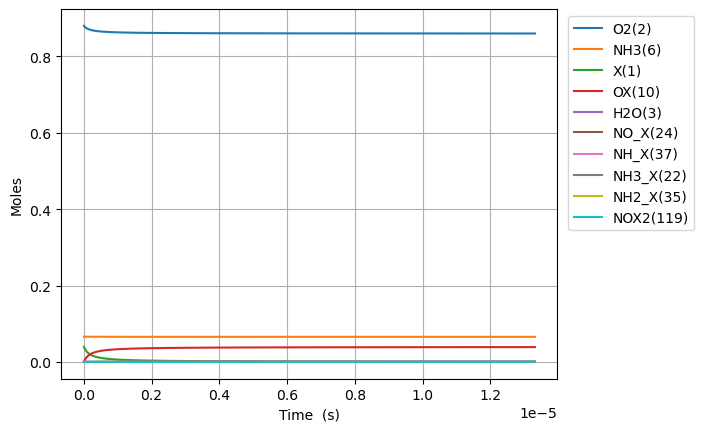

Values plotted in this chart, from the file beside it:
Time (s), Volume (m^3), He, Ar, Ne, X(1), O2(2), H2O(3), N2(4), NO(5), NH3(6), N2O(7), OX(10), NH3_X(22), O2_ads(71), NH2_X(35), HX(9), HOX(13), H2OX(14), NH_X(37), NHO_X(51), NO_X(24), NOX2(119), NO2_X(25)
0.0, 0.05596, 0.054, 0.0, 0.0, 0.0397, 0.88, 0.0, 0.0, 0.0, 0.066, 0.0, 0.0, 0.0, 0.0, 0.0, 0.0, 0.0, 0.0, 0.0, 0.0, 0.0, 0.0, 0.0
1.0379829611637957e-23, 0.05596, 0.054, 0.0, 0.0, 0.0397, 0.88, -7.733794811817775e-74, 0.0, 2.207996393110936e-98, 0.066, 0.0, 2.3444585047045723e-18, 4.923529728454995e-20, 2.679014630700392e-63, 2.33473921209118e-20, 2.33473921209118e-20, 6.148872366581964e-48, 7.207396194460697e-78, 6.773946589911532e-38, 8.97113885000109e-70, 5.98181690545089e-71, 5.8768414774629975e-83, -1.9818693701454094e-102
2.906352291258628e-23, 0.05596, 0.054, 0.0, 0.0, 0.0397, 0.88, 7.641484332116806e-73, 0.0, 1.2716928814510782e-96, 0.066, 0.0, 6.564483813172802e-18, 1.378588323967397e-19, 4.048527009334304e-62, 6.537269793855306e-20, 6.537269793855306e-20, 9.292176039248144e-47, 4.744010326141008e-77, 4.091463740306898e-37, 2.8206696116970048e-68, 1.8807789568389313e-69, 3.3847598191767285e-81, 1.0270421298619362e-100
6.643090951448292e-23, 0.05596, 0.054, 0.0, 0.0, 0.0397, 0.88, 4.214621245848806e-71, 0.0, 5.702804645069804e-95, 0.066, 0.0, 1.5004534430109263e-17, 3.1510590262111866e-19, 4.355220618662621e-61, 1.4942330957383555e-19, 1.4942330957383555e-19, 9.996098964928633e-46, 8.326263232656237e-76, 1.9698636683467592e-36, 6.292758740182002e-67, 4.195914392083546e-68, 1.5178683706338585e-79, 1.0779224943154582e-98
1.4116568271827621e-22, 0.05596, 0.054, 0.0, 0.0, 0.0397, 0.88, 1.6587291820504297e-69, 0.0, 2.1455376376634276e-93, 0.066, 0.0, 3.188463566398217e-17, 6.696000430698742e-19, 4.003198087565432e-60, 3.1752453284440037e-19, 3.1752453284440037e-19, 9.18813712552259e-45, 1.4700508184936852e-74, 8.602912169192617e-36, 1.178564068726316e-65, 7.858483285577932e-67, 5.710600171085885e-78, 8.606067483632812e-97
2.9063522912586277e-22, 0.05596, 0.054, 0.0, 0.0, 0.0397, 0.88, 5.860664305051729e-68, 0.0, 7.429315650052065e-92, 0.066, 0.0, 6.564483813172791e-17, 1.3785883239673759e-18, 3.4248202457679413e-59, 6.537269793855295e-19, 6.537269793855295e-19, 7.860644754248016e-44, 2.525802576601855e-73, 3.5915464819755455e-35, 2.0356763405041544e-64, 1.3573575608977434e-65, 1.977399532714505e-76, 6.130213592304814e-95
5.89574321941036e-22, 0.05596, 0.054, 0.0, 0.0, 0.0397, 0.88, 1.968938178958793e-66, 0.0, 2.471780112459579e-90, 0.066, 0.0, 1.331652430672192e-16, 2.7965648857623425e-18, 2.8317076087358752e-58, 1.326131872467785e-18, 1.3261318724677854e-18, 6.499333092407291e-43, 4.3643955830632896e-72, 1.4672639271649563e-34, 3.3823066857404295e-63, 2.2552698884010446e-64, 6.578932797284412e-75, 4.1356677497535895e-93
1.1874525075713822e-21, 0.05596, 0.054, 0.0, 0.0, 0.0397, 0.88, 6.454452484763006e-65, 0.0, 8.064195676392259e-89, 0.066, 0.0, 2.682060529382007e-16, 5.632518009352129e-18, 2.3026975996146477e-57, 2.670941658632287e-18, 2.6709416586322882e-18, 5.2851497319418275e-42, 7.82888385058335e-71, 5.930915388934745e-34, 5.514013547488312e-62, 3.676659118725264e-63, 2.146380300875659e-73, 2.716964924359113e-91
2.3832088788320746e-21, 0.05596, 0.054, 0.0, 0.0, 0.0397, 0.88, 2.0903822967585483e-63, 0.0, 2.605542838534276e-87, 0.066, 0.0, 5.382876726801598e-16, 1.1304424256531106e-17, 1.8572090350385672e-56, 5.36056123096125e-18, 5.3605612309612556e-18, 4.262664725521784e-41, 1.5082273547454821e-69, 2.3847949927897483e-33, 8.905146606584014e-61, 5.937814297279502e-62, 6.934957986168637e-72, 1.76165894274937e-89
4.77472162135346e-21, 0.05596, 0.054, 0.0, 0.0, 0.0397, 0.88, 6.7294303117095815e-62, 0.0, 8.377963132751656e-86, 0.066, 0.0, 1.078450912164063e-15, 2.2648236750886695e-17, 1.4918112963029467e-55, 1.073980037561902e-17, 1.0739800375619039e-17, 3.4240041196054626e-40, 3.2190482374425354e-68, 9.56409454681814e-33, 1.4314763081145061e-59, 9.544863061328469e-61, 2.229893189895437e-70, 1.134815885192038e-87
9.55774710639623e-21, 0.05596, 0.054, 0.0, 0.0, 0.0397, 0.88, 2.1598728803687705e-60, 0.0, 2.687402483544998e-84, 0.066, 0.0, 2.158777391131807e-15, 4.5335861739588396e-17, 1.1958714031852036e-54, 2.1498278664933933e-17, 2.1498278664934007e-17, 2.7447631060171527e-39, 7.719663995001524e-67, 3.830626424035095e-32, 2.295698354137265e-58, 1.5307362269386215e-59, 7.152837029343276e-69, 7.286447665734312e-86
1.9123798076481773e-20, 0.05596, 0.054, 0.0, 0.0, 0.0397, 0.88, 6.9219391796513345e-59, 0.0, 8.610029308557732e-83, 0.066, 0.0, 4.319430349067048e-15, 9.07111117169539e-17, 9.576670169327312e-54, 4.301523524356123e-17, 4.301523524356155e-17, 2.198036581572248e-38, 2.056514648212308e-65, 1.533248859735818e-31, 3.677391972614053e-57, 2.452028206186861e-58, 2.2916603210139975e-67, 4.67090155778499e-84
3.825590001665285e-20, 0.05596, 0.054, 0.0, 0.0, 0.0397, 0.88, 2.216677301189593e-57, 0.0, 2.7568651568718576e-81, 0.066, 0.0, 8.640736264936542e-15, 1.8146161167153317e-16, 7.665217609013907e-53, 8.604914840080578e-17, 8.604914840080703e-17, 1.7593201342431296e-37, 5.918185906546707e-64, 6.134992588587935e-31, 5.8872490724198015e-56, 3.925526816557302e-57, 7.337720055802301e-66, 2.991803203168112e-82
7.652010389699502e-20, 0.05596, 0.054, 0.0, 0.0, 0.0397, 0.88, 7.096019279972503e-56, 0.0, 8.824618665926382e-80, 0.066, 0.0, 1.728334809667157e-14, 3.6296261158008515e-16, 6.133727055847871e-52, 1.7211697471525462e-16, 1.7211697471525952e-16, 1.407812534200623e-36, 1.7877448397449846e-62, 2.4543965225769295e-30, 9.422336913144911e-55, 6.28266884586705e-56, 2.34877577777927e-64, 1.915530568663397e-80
1.5304851165767936e-19, 0.05596, 0.054, 0.0, 0.0, 0.0397, 0.88, 2.2711505419913308e-54, 0.0, 2.824302066631754e-78, 0.066, 0.0, 3.4568571760125785e-14, 7.259646113947623e-16, 4.907602907973132e-51, 3.4425262734399126e-16, 3.4425262734401084e-16, 1.1263926029687729e-35, 5.55102761531975e-61, 9.818385123985755e-30, 1.5077930033092846e-53, 1.0053731118437731e-54, 7.517211184846762e-63, 1.2261877922235652e-78
3.06105327179048e-19, 0.05596, 0.054, 0.0, 0.0, 0.0397, 0.88, 7.268360643708423e-53, 0.0, 9.038445176898738e-77, 0.066, 0.0, 6.913901908697084e-14, 1.4519686110144097e-15, 3.92633084685718e-50, 6.885239326008201e-16, 6.885239326008987e-16, 9.011710960644288e-35, 1.7491667013833234e-59, 3.927513864014721e-29, 2.4126440639400694e-52, 1.6087138574934556e-53, 2.4056881364340036e-61, 7.848392218173656e-77
6.122189582217854e-19, 0.05596, 0.054, 0.0, 0.0, 0.0397, 0.88, 2.3259839354966545e-51, 0.0, 2.892411002426776e-75, 0.066, 0.0, 1.3827991374040756e-13, 2.9039766102148787e-15, 3.141164088697464e-49, 1.3770665431119006e-15, 1.3770665431122148e-15, 7.2095965096677144e-34, 5.553884069596208e-58, 1.571037510654742e-28, 3.8603706078427373e-51, 2.574035652309137e-52, 7.698490621452566e-60, 5.023218723832824e-75
1.22444622030726e-18, 0.05596, 0.054, 0.0, 0.0, 0.0397, 0.88, 7.443321594010113e-50, 0.0, 9.25588869843844e-74, 0.066, 0.0, 2.765617030462673e-13, 5.807992608460511e-15, 2.51297103602765e-48, 2.7541517641237527e-15, 2.7541517641250098e-15, 5.767767792677959e-33, 1.7702988455807047e-56, 6.28421398605175e-28, 6.176704716492584e-50, 4.1185317451809537e-51, 2.4635629689980785e-58, 3.2149325659702577e-73
2.4489007444782095e-18, 0.05596, 0.054, 0.0, 0.0, 0.0397, 0.88, 2.3818901736018896e-48, 0.0, 2.961912022985632e-72, 0.066, 0.0, 5.53125281653932e-13, 1.1616024604330553e-14, 2.010392734936488e-47, 5.508322206106222e-15, 5.5083222061112486e-15, 4.6142496477430697e-32, 5.653897153997896e-55, 2.51369839337701e-27, 9.882815845554775e-49, 6.589710284328303e-50, 7.883473745279819e-57, 2.0575715122048966e-71
4.897809792820108e-18, 0.05596, 0.054, 0.0, 0.0, 0.0397, 0.88, 7.622089509166486e-47, 0.0, 9.478161933281119e-71, 0.066, 0.0, 1.106252438853043e-12, 2.3232088593585736e-14, 1.6083205503634366e-46, 1.1016663089906214e-14, 1.1016663089926325e-14, 3.691412570642949e-31, 1.80751058433954e-53, 1.0054819253180368e-26, 1.581257248248621e-47, 1.05435831855607e-48, 2.5227223202081045e-55, 1.3168395096621944e-69
9.795627889503904e-18, 0.05596, 0.054, 0.0, 0.0, 0.0397, 0.88, 2.4390734878388446e-45, 0.0, 3.0330182834628983e-69, 0.066, 0.0, 2.2125067531863894e-12, 4.6464216562156515e-14, 1.2866589851720681e-45, 2.2033344856846433e-14, 2.203334485692687e-14, 2.953133096632278e-30, 5.781466626605666e-52, 4.021932902574555e-26, 2.5300158443488448e-46, 1.6869767719138028e-47, 8.072723219705712e-54, 8.427612647763769e-68
1.9591264082871496e-17, 0.05596, 0.054, 0.0, 0.0, 0.0397, 0.88, 7.805031983702736e-44, 0.0, 9.705665722725505e-68, 0.066, 0.0, 4.425015381593583e-12, 9.292847245953974e-14, 1.0293282059483776e-44, 4.4066708388087753e-14, 4.406670838840949e-14, 2.3625043319698206e-29, 1.849793907624374e-50, 1.6087742535806715e-25, 4.048025154351541e-45, 2.699164720891334e-46, 2.5832698872795384e-52, 5.393441398830452e-66
3.918253646960669e-17, 0.05596, 0.054, 0.0, 0.0, 0.0397, 0.88, 2.4976027317302473e-42, 0.0, 3.105812183823839e-66, 0.066, 0.0, 8.850032637369967e-12, 1.8585698409527278e-13, 8.234629716547446e-44, 8.813343544001401e-14, 8.813343544130082e-14, 1.889997229259813e-28, 5.9197685574463245e-49, 6.435099617743349e-25, 6.476828587861444e-44, 4.318662233457684e-45, 8.26643921707832e-51, 3.4514990403351285e-64
7.836508124307706e-17, 0.05596, 0.054, 0.0, 0.0, 0.0397, 0.88, 7.992271971300531e-41, 0.0, 9.938584819995726e-65, 0.066, 0.0, 1.7700067144770728e-11, 3.717140067306053e-13, 6.587705397167464e-43, 1.7626688950164073e-13, 1.7626688950678726e-13, 1.5119866839007291e-27, 1.8949535967358728e-47, 2.5740407024362446e-24, 1.0362879607791256e-42, 6.909849466054208e-44, 2.64524259192595e-49, 2.208568439463599e-62
1.5673017079001782e-16, 0.05596, 0.054, 0.0, 0.0, 0.0397, 0.88, 2.557489298484714e-39, 0.0, 3.1803366758136347e-63, 0.066, 0.0, 3.5400136142964226e-11, 7.434280494567364e-13, 5.27016496145777e-42, 3.5253379745599e-13, 3.525337974765702e-13, 1.2095711397022265e-26, 6.068475315068346e-46, 1.0296167197660541e-23, 1.658045269060354e-41, 1.1055722095678444e-42, 8.464657644460534e-48, 1.41298280875492e-60
3.134603498838993e-16, 0.05596, 0.054, 0.0, 0.0, 0.0397, 0.88, 8.18372203381012e-38, 0.0, 1.0177008137777692e-61, 0.066, 0.0, 7.080027407291905e-11, 1.4868561247308625e-12, 4.216132217298817e-41, 7.050676126890636e-13, 7.050676127713361e-13, 9.67627601741518e-26, 1.945112584610701e-44, 4.1184698984374226e-23, 2.652822368142607e-40, 1.7689033027395437e-41, 2.7086139170157233e-46, 9.036681194087486e-59
6.269207080716623e-16, 0.05596, 0.054, 0.0, 0.0, 0.0397, 0.88, 2.618634725853118e-36, 0.0, 3.2565979470944464e-60, 0.066, 0.0, 1.4160054966709987e-10, 2.9737122345665723e-12, 3.3729058581209902e-40, 1.410135240452643e-12, 1.4101352407813467e-12, 7.740551177221743e-25, 6.246370046214182e-43, 1.6473902766816127e-22, 4.244355148328614e-39, 2.8302058434734128e-40, 8.667073839012458e-45, 5.775288776028855e-57
1.2538414244471884e-15, 0.05596, 0.054, 0.0, 0.0, 0.0397, 0.88, 8.378630244536536e-35, 0.0, 1.0420827106072912e-58, 0.066, 0.0, 2.832010997925442e-10, 5.947424291387829e-12, 2.6983246962557638e-39, 2.82027048516899e-12, 2.8202704864807143e-12, 6.191689368356945e-24, 2.0146475184618085e-41, 6.589579448794508e-22, 6.790453885364714e-38, 4.528202921298256e-39, 2.7731494851546028e-43, 3.685748015295258e-55
1.8807621408227143e-15, 0.05596, 0.054, 0.0, 0.0, 0.0397, 0.88, 4.008308412427655e-34, 0.0, 4.890816079356668e-58, 0.066, 0.0, 4.248016488550683e-10, 8.921136185358932e-12, 8.01065142368983e-39, 4.230405719073806e-12, 4.230405721856001e-12, 1.838035365871776e-23, 9.663398670134483e-41, 1.4002887217690959e-21, 2.588770260104437e-37, 1.7263553090449175e-38, 1.3014806265264615e-42, 2.1013010730715703e-54
3.1346035735737665e-15, 0.05596, 0.054, 0.0, 0.0, 0.0397, 0.88, 6.042948991813618e-33, 0.0, 6.818689922071008e-57, 0.066, 0.0, 7.080027427284199e-10, 1.4868559321900597e-11, 3.752357704795309e-38, 7.050676143632986e-12, 7.050676151289719e-12, 8.607920958125966e-23, 1.486635617662416e-39, 3.871407309475266e-21, 2.128565219675322e-36, 1.4195778026620165e-37, 1.8142345990424579e-41, 5.863729255207593e-53
4.2630608630497135e-15, 0.05596, 0.054, 0.0, 0.0, 0.0397, 0.88, 2.2042881236034695e-32, 0.0, 2.337294838838801e-56, 0.066, 0.0, 9.628837237800857e-10, 2.02212396186153e-11, 8.65894609542105e-38, 9.588919490796e-12, 9.588919504385099e-12, 1.986141401345102e-22, 5.482003170239656e-39, 6.893856190353328e-21, 6.207715605160265e-36, 4.1401802619629675e-37, 6.218470610057929e-41, 2.609248188236323e-52
5.3915181525256605e-15, 0.05596, 0.054, 0.0, 0.0, 0.0397, 0.88, 5.910149423557819e-32, 0.0, 6.313119052324585e-56, 0.066, 0.0, 1.2177647011965445e-09, 2.557391935838692e-11, 1.6672276479551705e-37, 1.2127162800971052e-11, 1.2127162822111546e-11, 3.823736803233338e-22, 1.482104493071212e-38, 1.0761449566417546e-20, 1.4203518807377448e-35, 9.473310618028346e-37, 1.6795206089033012e-40, 7.972909528010247e-52
6.5199754420016075e-15, 0.05596, 0.054, 0.0, 0.0, 0.0397, 0.88, 1.357733464524732e-31, 0.0, 1.4109408830740827e-55, 0.066, 0.0, 1.4726456751791487e-09, 3.092659857206684e-11, 2.8346968972069947e-37, 1.4665406076202615e-11, 1.4665406106407254e-11, 6.500572999048158e-22, 3.446839739744348e-38, 1.5427381344433748e-20, 2.80869100907764e-35, 1.8733781414121923e-36, 3.753403446922092e-40, 2.080264607144433e-51
8.7768900209535e-15, 0.05596, 0.054, 0.0, 0.0, 0.0397, 0.88, 4.894908761659249e-31, 0.0, 4.602187538104116e-55, 0.066, 0.0, 1.982407615313455e-09, 4.163195579968433e-11, 6.267544315144652e-37, 1.9741892546961707e-11, 1.974189259868434e-11, 1.4370341141477543e-21, 1.2827320247803929e-37, 2.6579876618508166e-20, 7.85578283531968e-35, 5.2400271788287896e-36, 1.2241762533783287e-39, 9.608464723704428e-51
1.1033804599905395e-14, 0.05596, 0.054, 0.0, 0.0, 0.0397, 0.88, 1.306007443917981e-30, 0.0, 1.1719380018525293e-54, 0.066, 0.0, 2.49216954275468e-09, 5.2337311082653123e-11, 1.1742160722250306e-36, 2.4818378888513424e-11, 2.481837896718834e-11, 2.6918235140377242e-21, 3.5186629022905325e-37, 4.068344891317356e-20, 1.7589047797619253e-34, 1.1732975480040163e-35, 3.117110460197531e-39, 2.970411849507743e-50
1.3290719178857289e-14, 0.05596, 0.054, 0.0, 0.0, 0.0397, 0.88, 3.0173028870381075e-30, 0.0, 2.6081707304099507e-54, 0.066, 0.0, 3.0019314566417717e-09, 6.304266428907252e-11, 1.987249586769353e-36, 2.989486509206488e-11, 2.9894865203386403e-11, 4.5548799854246625e-21, 8.408627852011849e-37, 5.793832750344933e-20, 3.4749914894007746e-34, 2.3181544722467197e-35, 6.936658797922711e-39, 7.834927638705161e-50
1.7804548336761075e-14, 0.05596, 0.054, 0.0, 0.0, 0.0397, 0.88, 1.353427178478986e-29, 0.0, 1.1239515837557817e-53, 0.066, 0.0, 4.021455242989111e-09, 8.445336435525348e-11, 4.725926259371201e-36, 4.0047837077207105e-11, 4.00478372705395e-11, 1.0827271369320634e-20, 4.232032671390248e-36, 1.0207998484461694e-19, 1.1086182700328448e-33, 7.39676557983133e-35, 2.9884247851288015e-38, 4.9422102359111256e-49
2.2318377494664863e-14, 0.05596, 0.054, 0.0, 0.0, 0.0397, 0.88, 4.0568289125749046e-29, 0.0, 3.320602123691069e-53, 0.066, 0.0, 5.040978974272201e-09, 1.0586405598560647e-10, 9.229553666052545e-36, 5.0200808501314296e-11, 5.020080879822589e-11, 2.1136427189457738e-20, 1.398525386940828e-35, 1.5902452796815952e-19, 2.673262642372995e-33, 1.7838699148553214e-34, 8.827051491889067e-38, 1.789966157564052e-48
3.134603581047244e-14, 0.05596, 0.054, 0.0, 0.0, 0.0397, 0.88, 2.3886414960373124e-28, 0.0, 1.956053986110432e-52, 0.066, 0.0, 7.080026271530615e-09, 1.4868541392201425e-10, 2.5809853709826344e-35, 7.050674966391536e-11, 7.050675022756705e-11, 5.904882289171897e-20, 1.0896839065627397e-34, 3.1135089919476175e-19, 1.0653050598450614e-32, 7.111415381120448e-34, 5.196374272112842e-37, 1.5291576842450106e-47
4.940135244208759e-14, 0.05596, 0.054, 0.0, 0.0, 0.0397, 0.88, 2.6584037113580852e-27, 0.0, 2.2496556684366373e-51, 0.066, 0.0, 1.1158120204759058e-08, 2.343280284940083e-10, 1.0386889910003757e-34, 1.1111862523749811e-10, 1.1111862653993526e-10, 2.371173597141533e-19, 2.129160000990013e-33, 7.697782514710106e-19, 6.987888166395897e-32, 4.6687575134654505e-33, 5.967111326473364e-36, 2.745382859976137e-46
8.551198570531788e-14, 0.05596, 0.054, 0.0, 0.0, 0.0397, 0.88, 4.687662142471622e-26, 0.0, 4.1168798066365375e-50, 0.066, 0.0, 1.931430542569568e-08, 4.056128524198205e-10, 5.576515556165195e-34, 1.923423493050494e-10, 1.923423526416848e-10, 1.2671929089266466e-18, 9.138082027584934e-32, 2.301915367139402e-18, 6.687160571350049e-31, 4.4759757873503865e-32, 1.088437267735331e-34, 8.05634993848616e-45
1.2162261896854818e-13, 0.05596, 0.054, 0.0, 0.0, 0.0397, 0.88, 2.2939698104339396e-25, 0.0, 1.99197261545328e-49, 0.066, 0.0, 2.7470487118923522e-08, 5.768971360550751e-10, 1.56196579611835e-33, 2.7356603717258475e-10, 2.735660429413147e-10, 3.537557283125962e-18, 6.826165862605864e-31, 4.6546385101643344e-18, 2.5287564372722394e-30, 1.6943966496787002e-31, 5.258068388416577e-34, 4.7552445507715e-44
1.938438854950088e-13, 0.05596, 0.054, 0.0, 0.0, 0.0397, 0.88, 2.5360888511060605e-24, 0.0, 2.1889175945879586e-48, 0.066, 0.0, 4.3782839919691414e-08, 9.194640824546508e-10, 6.381921575465344e-33, 4.36013303598991e-10, 4.3601331290752443e-10, 1.4334330132547947e-17, 2.0634672324406e-29, 1.1823426852769218e-17, 1.671743511475801e-29, 1.12375661931862e-30, 5.745678901702317e-33, 7.949017048906587e-43
2.587194323690864e-13, 0.05596, 0.054, 0.0, 0.0, 0.0397, 0.88, 9.440719999111806e-24, 0.0, 7.942321109546966e-48, 0.066, 0.0, 5.843602990664192e-08, 1.2271862532476033e-09, 1.4814693938952312e-32, 5.819377208802505e-10, 5.819377299224202e-10, 3.308670038219753e-17, 1.1995763402704722e-28, 2.1064643258232024e-17, 4.9608723923395794e-29, 3.340697314817426e-30, 2.0793899825290077e-32, 3.507932182470447e-42
3.2359497924316405e-13, 0.05596, 0.054, 0.0, 0.0, 0.0397, 0.88, 2.656996971742813e-23, 0.0, 2.2319710837510733e-47, 0.066, 0.0, 7.308920849962313e-08, 1.5349066801674196e-09, 2.854678428856709e-32, 7.278620191678486e-10, 7.278620216424912e-10, 6.339206498278586e-17, 4.732333893425183e-28, 3.295924500832346e-17, 1.168140899762209e-28, 7.881265360873862e-30, 5.826780048530169e-32, 1.0979891233764482e-41
3.8847052611724167e-13, 0.05596, 0.054, 0.0, 0.0, 0.0397, 0.88, 6.259034067141055e-23, 0.0, 5.206481826524444e-47, 0.066, 0.0, 8.774237569613185e-08, 1.842625363223413e-09, 4.8822803184860975e-32, 8.73786197701872e-10, 8.737861847955385e-10, 1.0781514627008836e-16, 1.537626675412896e-27, 4.7508919043516695e-17, 2.3573464379761014e-28, 1.5933524541132556e-29, 1.355534716557665e-31, 2.8847675237175687e-41
4.533460729913193e-13, 0.05596, 0.054, 0.0, 0.0, 0.0397, 0.88, 1.3001735200408147e-22, 0.0, 1.0718526722921942e-46, 0.066, 0.0, 1.0239553149356499e-07, 2.1503423024254178e-09, 7.6941205785936e-32, 1.0197102556895394e-09, 1.0197102159754304e-09, 1.689733400261604e-16, 4.224763512072203e-27, 6.471542509388214e-17, 4.279431991124103e-28, 2.897709046517578e-29, 2.7832503367504123e-31, 6.589535050509237e-41
5.830971667394745e-13, 0.05596, 0.054, 0.0, 0.0, 0.0397, 0.88, 4.314222259648495e-22, 0.0, 3.495233586615431e-46, 0.066, 0.0, 1.3170180888226075e-07, 2.76577094930301e-09, 1.6136181279383182e-31, 1.3115580071826743e-09, 1.3115578705902068e-09, 3.5057687903434135e-16, 2.2752510561851883e-26, 1.0710524366951765e-16, 1.1304524490647796e-27, 7.681760990576049e-29, 9.028319010609524e-31, 2.5723368852935473e-40
7.128482604876298e-13, 0.05596, 0.054, 0.0, 0.0, 0.0397, 0.88, 1.1210443168656766e-21, 0.0, 9.004488922906601e-46, 0.066, 0.0, 1.610080406458772e-07, 3.3811926208793985e-09, 2.921865519990697e-31, 1.6034052673109621e-09, 1.6034049592311998e-09, 6.281321748311446e-16, 8.352200718219496e-26, 1.6014276430109672e-16, 2.4621804665138268e-27, 1.678810467365371e-28, 2.3148131850919446e-30, 7.422935300147291e-40
8.42599354235785e-13, 0.05596, 0.054, 0.0, 0.0, 0.0397, 0.88, 2.4979523019201944e-21, 0.0, 2.00026777629223e-45, 0.066, 0.0, 1.903142267643541e-07, 3.9966073172382875e-09, 4.803716010561752e-31, 1.895252029385079e-09, 1.895251455057345e-09, 1.0217824429471599e-15, 2.4941927426156983e-25, 2.2384283378620096e-16, 4.727956680620225e-27, 3.234754464189019e-28, 5.1178918134669386e-30, 1.7965860436735628e-39
9.90881467803022e-13, 0.05596, 0.054, 0.0, 0.0, 0.0397, 0.88, 5.52578036886555e-21, 0.0, 4.4404899349796035e-45, 0.066, 0.0, 2.238058593819336e-07, 4.699906851097507e-09, 7.793666062069155e-31, 2.2287796572174897e-09, 2.228778639237185e-09, 1.6371788786762205e-15, 7.574386488806521e-25, 3.0971462326837736e-16, 8.954024631632574e-27, 6.152597176443868e-28, 1.128982961419481e-29, 4.304933562971601e-39
1e-12, 0.05596, 0.054, 0.0, 0.0, 0.0397, 0.88, 5.7811712675882574e-21, 0.0, 4.6474182458715445e-45, 0.066, 0.0, 2.258654081319136e-07, 4.743155596355383e-09, 8.010042760532014e-31, 2.249289745175902e-09, 2.2492886945193012e-09, 1.6813274967146147e-15, 8.07368295684546e-25, 3.1545086383120827e-16, 9.28398906283368e-27, 6.381078733392514e-28, 1.1811072747540027e-29, 4.523303930733414e-39
1.1391635813702589e-12, 0.05596, 0.054, 0.0, 0.0, 0.0397, 0.88, 1.094943088798944e-20, 0.0, 8.855817176197343e-45, 0.066, 0.0, 2.5729743233600575e-07, 5.403197275290852e-09, 1.182860250662899e-30, 2.562306616510191e-09, 2.5623049815607343e-09, 2.453816491894079e-15, 1.9509854111836352e-24, 4.095521839063381e-16, 1.5522024644234676e-26, 1.0712493973936423e-27, 2.237299943726289e-29, 9.056185315620245e-39
1.2874456949374958e-12, 0.05596, 0.054, 0.0, 0.0, 0.0397, 0.88, 1.9922029055500492e-20, 0.0, 1.6234005620865178e-44, 0.066, 0.0, 2.9078894560240137e-07, 6.106478589937283e-09, 1.7064114510241674e-30, 2.8958328977636684e-09, 2.8958304482408193e-09, 3.4960233658930846e-15, 4.4421355351804434e-24, 5.233765984120275e-16, 2.5139359190393057e-26, 1.7426026562178435e-27, 4.0755741042447924e-29, 1.727760003405642e-38
1.4357278085047327e-12, 0.05596, 0.054, 0.0, 0.0, 0.0397, 0.88, 3.391669782444734e-20, 0.0, 2.785671688953949e-44, 0.066, 0.0, 3.242803991582313e-07, 6.809750795155914e-09, 2.3655985017178282e-30, 3.229358491466585e-09, 3.2293550067656233e-09, 4.786840112441397e-15, 9.215167343637027e-24, 6.512089753650643e-16, 3.860356779885166e-26, 2.6876535015123864e-27, 6.949895095967848e-29, 3.060756256174684e-38
1.5840099220719696e-12, 0.05596, 0.054, 0.0, 0.0, 0.0397, 0.88, 5.475545097899741e-20, 0.0, 4.533526785264211e-44, 0.066, 0.0, 3.577717929818079e-07, 7.51301389106605e-09, 3.176025823171821e-30, 3.562883388091668e-09, 3.5628786257970017e-09, 6.34811671948076e-15, 1.7762307716789264e-23, 7.930704583545468e-16, 5.679861734026047e-26, 3.9717971424224315e-27, 1.1240345044919712e-28, 5.112947913773138e-38
1.8805741492064433e-12, 0.05596, 0.054, 0.0, 0.0, 0.0397, 0.88, 1.261092057154726e-19, 0.0, 1.061312875119781e-43, 0.066, 0.0, 4.2475440135066896e-07, 8.919512755438305e-09, 5.3130490865133916e-30, 4.229931051980922e-09, 4.229922925253223e-09, 1.0364198680096442e-14, 5.58215195763246e-23, 1.118965355759595e-15, 1.1129747213323025e-25, 7.8514134700242e-27, 2.5987130075643754e-28, 1.2452511928407188e-37
2.177138376340917e-12, 0.05596, 0.054, 0.0, 0.0, 0.0397, 0.88, 2.5650029383999226e-19, 0.0, 2.1942099034307616e-43, 0.066, 0.0, 4.917367705573826e-07, 1.032597518400965e-08, 8.242461846098701e-30, 4.896975813124904e-09, 4.89696311758775e-09, 1.5697278249024663e-14, 1.47429139516972e-22, 1.5012306282985148e-15, 1.9729700934197334e-25, 1.4041280102815603e-26, 5.306429206250198e-28, 2.6452835368043613e-37
2.473702603475391e-12, 0.05596, 0.054, 0.0, 0.0, 0.0397, 0.88, 4.755801245909951e-19, 0.0, 4.1351962654345595e-43, 0.066, 0.0, 5.587189004660915e-07, 1.1732401177735669e-08, 1.2089245421567734e-29, 5.56401759521699e-09, 5.563998989583178e-09, 2.2484546900479553e-14, 3.4193373218950564e-22, 1.9400356082609615e-15, 3.2464441675057806e-25, 2.3309045678497293e-26, 9.878265317354863e-28, 5.0806494404147945e-37
2.770266830609865e-12, 0.05596, 0.054, 0.0, 0.0, 0.0397, 0.88, 8.207848605562097e-19, 0.0, 7.253838297549211e-43, 0.066, 0.0, 6.257007909549527e-07, 1.313879073757175e-08, 1.6978352905705334e-29, 6.231056321968187e-09, 6.231030341982498e-09, 3.084923651091083e-14, 7.176340462526116e-22, 2.4355495833497893e-15, 5.04278759941542e-25, 3.652767631941026e-26, 1.711816898560776e-27, 9.030377015991688e-37
... 4,518 more rows
